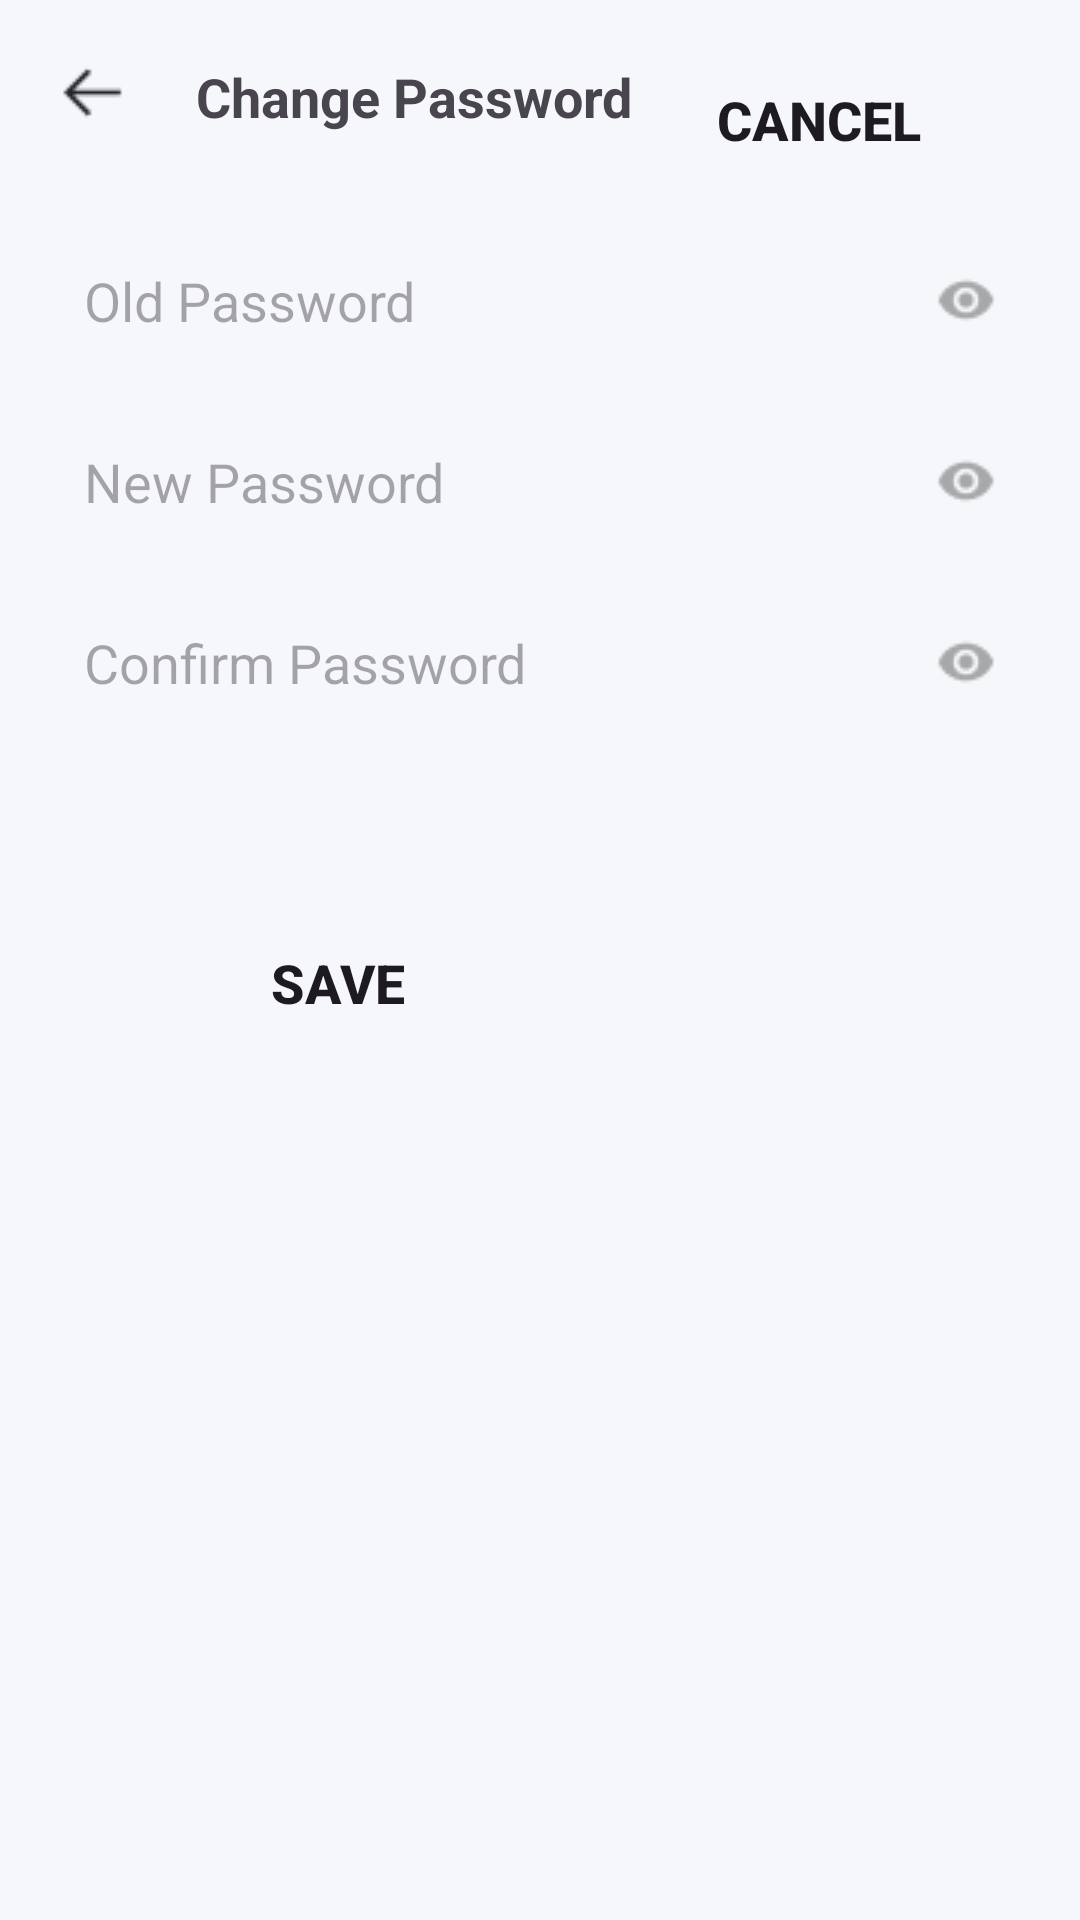

Here is an Android app screen rendered from its layout file. Give the layout XML and the strings, colors and styles it references.
<!-- AndroidManifest.xml: application theme Theme.TimeTrackingApp -->
<!-- res/layout/activity_changepassword.xml -->
<?xml version="1.0" encoding="utf-8"?>
<androidx.constraintlayout.widget.ConstraintLayout xmlns:android="http://schemas.android.com/apk/res/android"
    xmlns:app="http://schemas.android.com/apk/res-auto"
    xmlns:tools="http://schemas.android.com/tools"
    android:layout_width="match_parent"
    android:layout_height="match_parent"
    android:padding="16dp"
    android:background="#F6F7FB"
    tools:context=".activity_changepassword">


    <ImageView
        android:id="@+id/imageView2"
        android:layout_width="wrap_content"
        android:layout_height="wrap_content"
        android:background="@drawable/carbon_arrow"
        app:layout_constraintBottom_toBottomOf="parent"
        app:layout_constraintEnd_toEndOf="parent"
        app:layout_constraintHorizontal_bias="0.008"
        app:layout_constraintStart_toStartOf="parent"
        app:layout_constraintTop_toTopOf="parent"
        app:layout_constraintVertical_bias="0.004"
        tools:layout_editor_absoluteY="16dp"/>

    <TextView
        android:id="@+id/textView3"
        android:layout_width="wrap_content"
        android:layout_height="wrap_content"
        android:layout_marginTop="4dp"
        android:text="Change Password"
        android:textSize="18dp"
        android:textStyle="bold"
        tools:layout_editor_absoluteY="16dp"
        app:layout_constraintEnd_toEndOf="parent"
        app:layout_constraintHorizontal_bias="0.142"
        app:layout_constraintStart_toEndOf="@+id/imageView2"
        app:layout_constraintTop_toTopOf="parent" />

    <EditText
        android:id="@+id/editText"
        android:layout_width="0dp"
        android:layout_height="wrap_content"
        android:layout_marginTop="60dp"
        android:background="@drawable/login_fields"
        android:hint="Old Password"
        android:inputType="textEmailAddress"
        android:padding="12dp"
        android:drawableEnd="@drawable/pass_eye"
        app:layout_constraintEnd_toEndOf="parent"
        app:layout_constraintHorizontal_bias="0.031"
        app:layout_constraintStart_toStartOf="parent"
        app:layout_constraintTop_toTopOf="parent" />

    <EditText
        android:id="@+id/editText2"
        android:layout_width="0dp"
        android:layout_height="wrap_content"
        android:layout_marginTop="12dp"
        android:background="@drawable/login_fields"
        android:hint="New Password"
        android:drawableEnd="@drawable/pass_eye"
        android:inputType="textEmailAddress"
        android:padding="12dp"
        app:layout_constraintEnd_toEndOf="parent"
        app:layout_constraintHorizontal_bias="0.593"
        app:layout_constraintStart_toStartOf="parent"
        app:layout_constraintTop_toBottomOf="@+id/editText" />

    <EditText
        android:id="@+id/editText7"
        android:layout_width="0dp"
        android:layout_height="wrap_content"
        android:layout_marginTop="12dp"
        android:background="@drawable/login_fields"
        android:drawableEnd="@drawable/pass_eye"
        android:hint="Confirm Password"
        android:inputType="textEmailAddress"
        android:padding="12dp"
        app:layout_constraintEnd_toEndOf="parent"
        app:layout_constraintStart_toStartOf="parent"
        app:layout_constraintTop_toBottomOf="@+id/editText2" />

    <Button
        android:id="@+id/button"
        android:layout_width="wrap_content"
        android:layout_height="wrap_content"
        android:layout_marginStart="4dp"
        android:layout_marginTop="56dp"
        android:background="@drawable/login_fields"
        android:paddingHorizontal="70dp"
        android:text="Save"
        android:textSize="18dp"
        android:textStyle="bold"
        app:layout_constraintBottom_toBottomOf="parent"
        app:layout_constraintStart_toStartOf="parent"
        app:layout_constraintTop_toBottomOf="@+id/editText7"
        app:layout_constraintVertical_bias="0.01" />

    <Button
        android:id="@+id/cancel_button"
        android:layout_width="wrap_content"
        android:layout_height="wrap_content"
        android:background="@drawable/login_fields"
        android:backgroundTint="#E6E0EF"
        android:paddingHorizontal="60dp"
        android:text="Cancel"
        android:textSize="18dp"
        android:textStyle="bold"
        app:layout_constraintEnd_toEndOf="parent"
        app:layout_constraintHorizontal_bias="0.529"
        app:layout_constraintStart_toEndOf="@+id/button"
        tools:layout_editor_absoluteY="289dp" />


</androidx.constraintlayout.widget.ConstraintLayout>
<!-- resources referenced by this layout -->
<resources>
  <!-- drawable carbon_arrow: png bitmap (drawable, 315 bytes) -->
  <!-- drawable pass_eye: png bitmap (drawable, 535 bytes) -->
  <style name="Theme.TimeTrackingApp" parent="Base.Theme.TimeTrackingApp" />
  <style name="Base.Theme.TimeTrackingApp" parent="Theme.Material3.DayNight.NoActionBar">
          
          <item name="colorPrimary">@color/buttonBackground</item>
      </style>
  <color name="buttonBackground">#FF0F88</color>
</resources>
